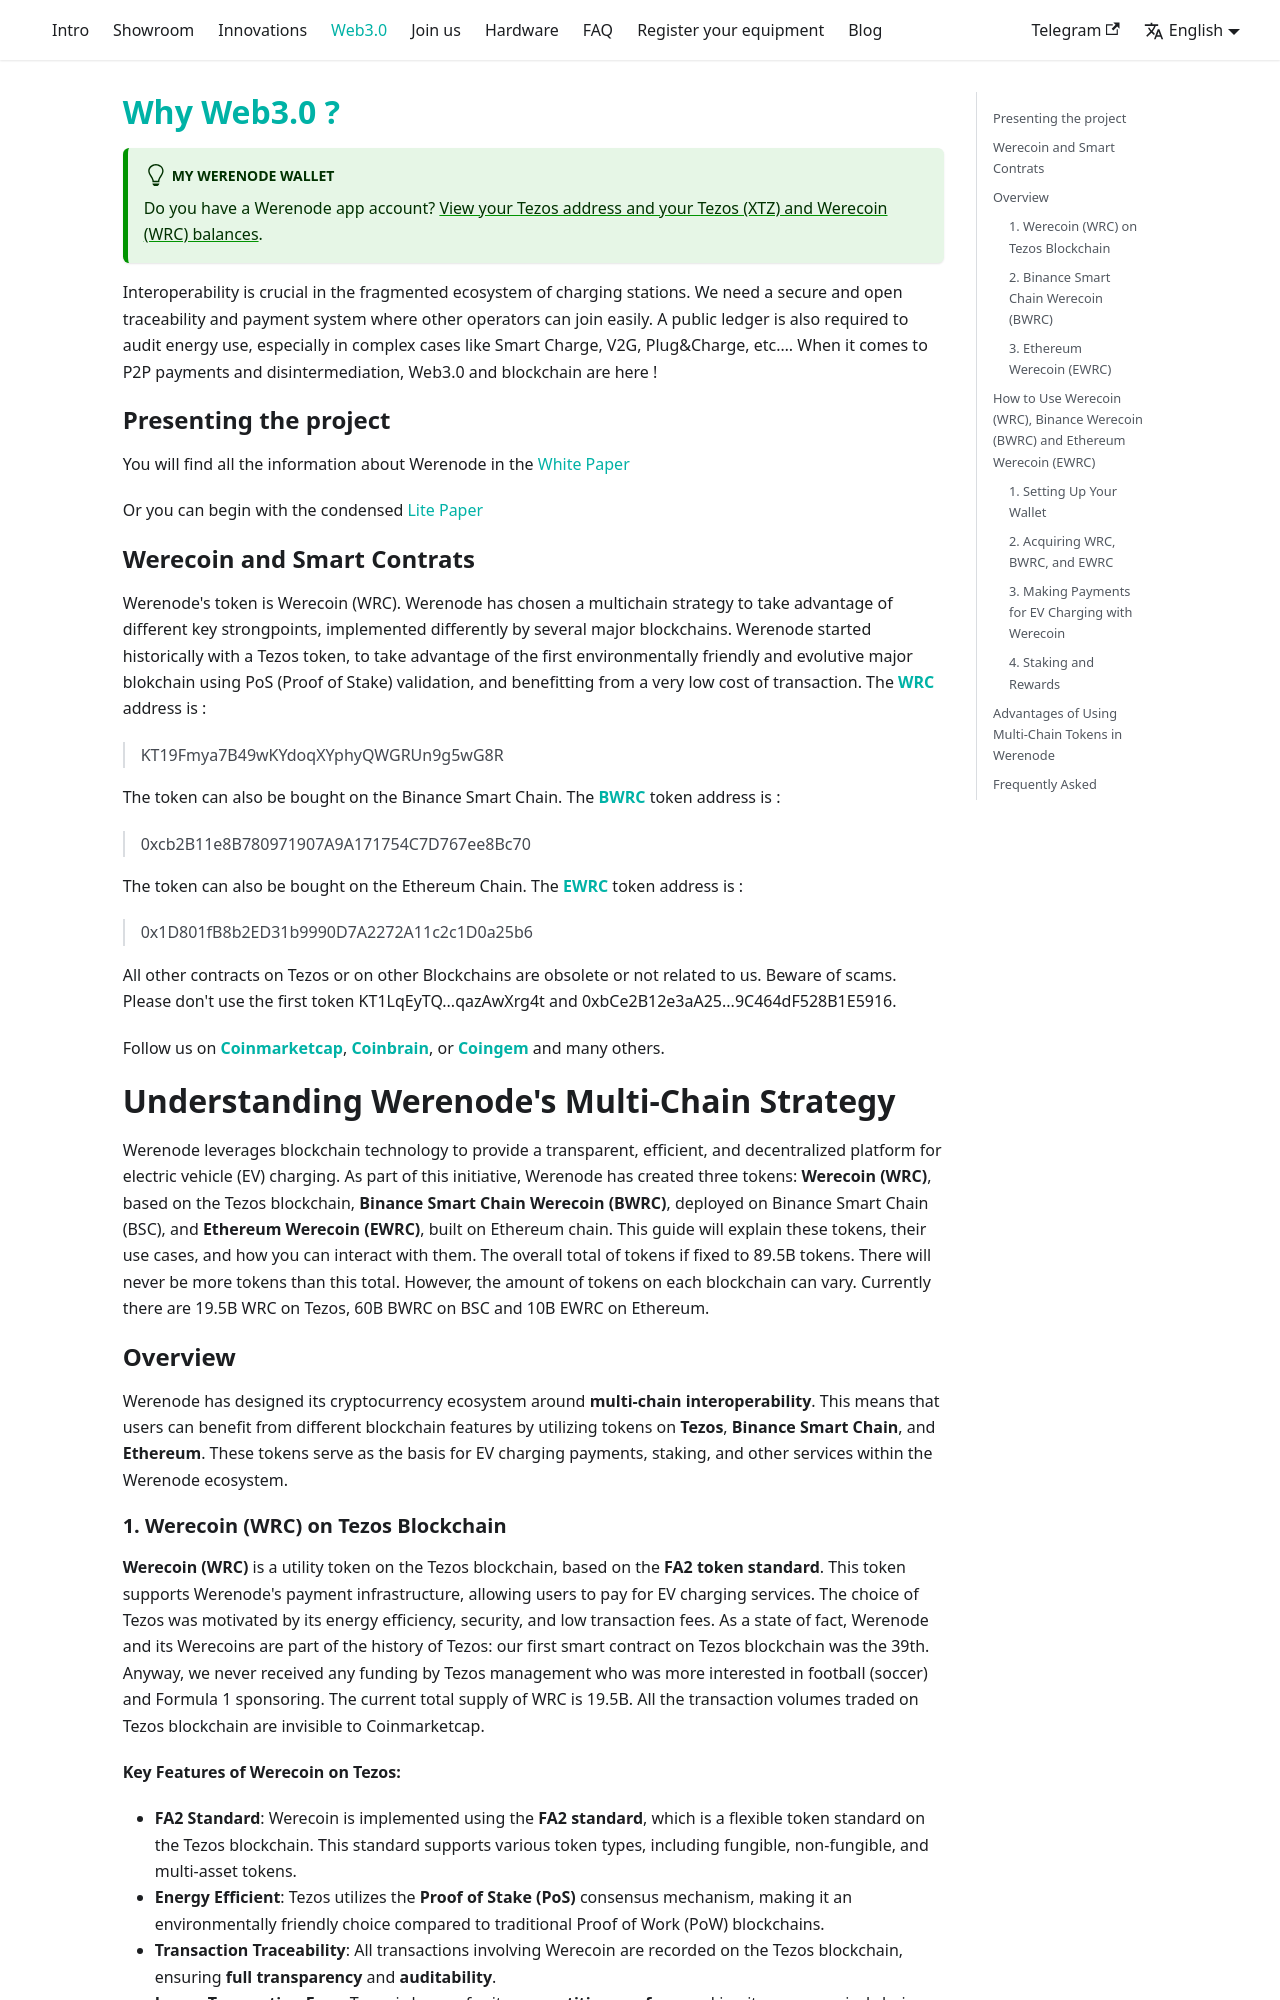

repository: Werenode/werenode-portal · page: cryptos/index.html · generator: docusaurus

---
title: Cryptos
---

<h1 
 style={{color: "var(--ifm-color-primary)"}}>
Why Web3.0 ?
</h1>

:::tip My Werenode wallet
Do you have a Werenode app account? [View your Tezos address and your Tezos (XTZ) and Werecoin (WRC) balances](/cryptos/wallet).
:::

Interoperability is crucial in the fragmented ecosystem of charging stations. We need a secure and open traceability and payment system where other operators can join easily. 
A public ledger is also required to audit energy use, especially in complex cases like Smart Charge, V2G, Plug&Charge, etc…. When it comes to P2P payments and disintermediation, Web3.0 and blockchain are here !

## Presenting the project

You will find all the information about Werenode in the [White Paper](https://werenode.com/documents/Werenode_whitepaper_22_01_10.pdf)

Or you can begin with the condensed [Lite Paper](https://werenode.com/documents/Werenode_Litepaper_21_12_03.pdf)

## Werecoin and Smart Contrats

Werenode's token is Werecoin (WRC). Werenode has chosen a multichain strategy to take advantage of different key strongpoints, implemented differently by several major blockchains. Werenode started historically with a Tezos token, to take advantage of the first environmentally friendly and evolutive major blokchain using PoS (Proof of Stake) validation, and benefitting from a very low cost of transaction. The **[WRC](https://tzkt.io/KT19Fmya7B49wKYdoqXYphyQWGRUn9g5wG8R/operations/)** address is :
> KT19Fmya7B49wKYdoqXYphyQWGRUn9g5wG8R 

The token can also be bought on the Binance Smart Chain. The **[BWRC](https://biswap.org/fr/swap?inputCurrency=BNB&outputCurrency=0xcb2B11e8B780971907A9A171754C7D767ee8Bc70)** token address is : 
> 0xcb2B11e8B780971907A9A171754C7D767ee8Bc70

The token can also be bought on the Ethereum Chain. The **[EWRC](https://app.uniswap.org/explore/tokens/ethereum/0x1d801fb8b2ed31b9990d7a2272a11c2c1d0a25b6)** token address is : 
> 0x1D801fB8b2ED31b9990D7A2272A11c2c1D0a25b6

All other contracts on Tezos or on other Blockchains are obsolete or not related to us. Beware of scams.
Please don't use the first token KT1LqEyTQ...qazAwXrg4t and 0xbCe2B12e3aA25...9C464dF528B1E5916.

Follow us on **[Coinmarketcap](https://coinmarketcap.com/fr/currencies/werecoin/)**, **[Coinbrain](https://coinbrain.com/coins/bnb-0xcb2b11e8b780971907a9a171754c7d767ee8bc70)**, or **[Coingem](https://coingem.com/binance/0xcb2B11e8B780971907A9A171754C7D767ee8Bc70)** and many others. 

# Understanding Werenode's Multi-Chain Strategy

Werenode leverages blockchain technology to provide a transparent, efficient, and decentralized platform for electric vehicle (EV) charging. As part of this initiative, Werenode has created three tokens: **Werecoin (WRC)**, based on the Tezos blockchain, **Binance Smart Chain Werecoin (BWRC)**, deployed on Binance Smart Chain (BSC), and **Ethereum Werecoin (EWRC)**, built on Ethereum chain. This guide will explain these tokens, their use cases, and how you can interact with them. The overall total of tokens if fixed to 89.5B tokens. There will never be more tokens than this total. However, the amount of tokens on each blockchain can vary. Currently there are 19.5B WRC on Tezos, 60B BWRC on BSC and 10B EWRC on Ethereum. 

## Overview

Werenode has designed its cryptocurrency ecosystem around **multi-chain interoperability**. This means that users can benefit from different blockchain features by utilizing tokens on **Tezos**, **Binance Smart Chain**, and **Ethereum**. These tokens serve as the basis for EV charging payments, staking, and other services within the Werenode ecosystem.
